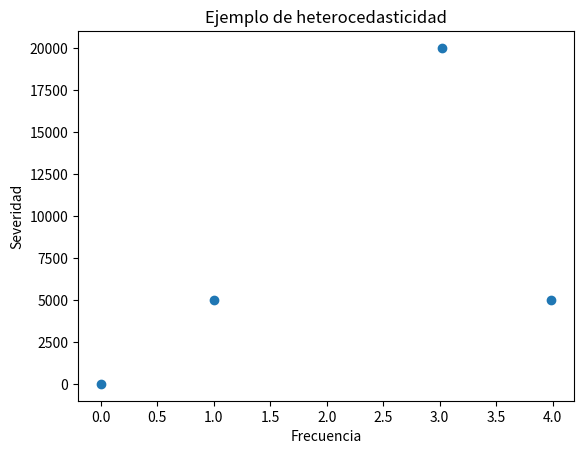

The matplotlib source for this figure:

import pandas as pd

# Simulamos datos de pólizas y siniestros
polizas = pd.DataFrame({
    "id_poliza": [1,2,3,4],
    "fecha_ini": pd.to_datetime(["2022-01-01","2022-03-01","2022-06-01","2022-09-01"]),
    "fecha_fin": pd.to_datetime(["2022-12-31","2022-08-31","2022-12-31","2022-12-31"]),
    "prima": [12000, 8000, 15000, 10000]
})

siniestros = pd.DataFrame({
    "id_poliza": [1,2,2,4],
    "fecha_siniestro": pd.to_datetime(["2022-05-01","2022-04-15","2022-07-20","2022-11-02"]),
    "monto": [5000, 3000, 7000, 20000]
})

# Unión
df = pd.merge(polizas, siniestros, on="id_poliza", how="left")
df



df["exposicion"] = (df["fecha_fin"] - df["fecha_ini"]).dt.days / 365
df[["id_poliza","exposicion"]]



import numpy as np

tabla = df.groupby("id_poliza").agg(
    siniestros=("monto","count"),
    monto_total=("monto","sum"),
    exposicion=("exposicion","mean")
).fillna(0)

tabla["frecuencia"] = tabla["siniestros"]/tabla["exposicion"]
tabla["severidad"] = np.where(tabla["siniestros"]>0, tabla["monto_total"]/tabla["siniestros"], 0)

media = tabla["severidad"].mean()
varianza = tabla["severidad"].var()

tabla, media, varianza



import matplotlib.pyplot as plt

plt.scatter(tabla["frecuencia"], tabla["severidad"])
plt.xlabel("Frecuencia")
plt.ylabel("Severidad")
plt.title("Ejemplo de heterocedasticidad")
plt.show()
